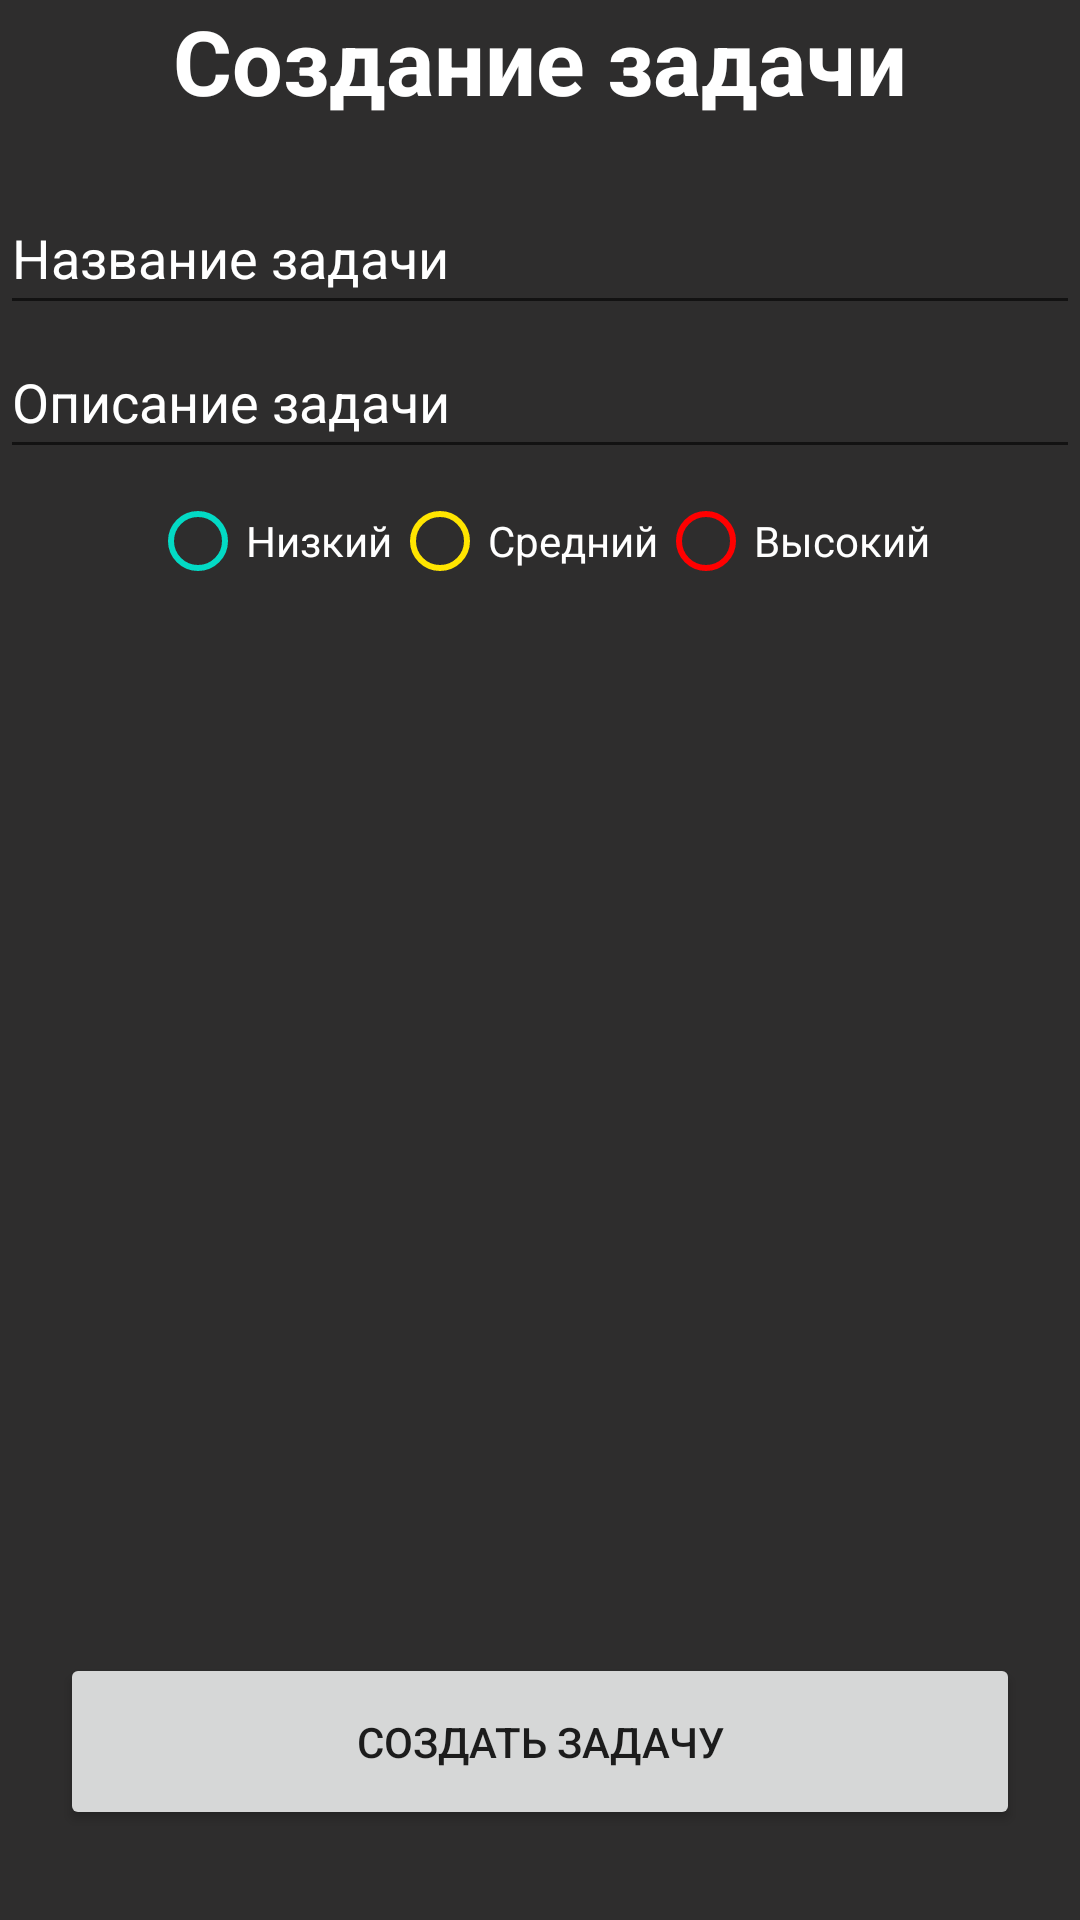

Layout XML and referenced resources for this Android screen:
<!-- AndroidManifest.xml: application theme Theme.AndroidTodoList -->
<!-- res/layout/activity_add_task.xml -->
<?xml version="1.0" encoding="utf-8"?>
<androidx.constraintlayout.widget.ConstraintLayout xmlns:android="http://schemas.android.com/apk/res/android"
    xmlns:app="http://schemas.android.com/apk/res-auto"
    android:background="@color/background"
    xmlns:tools="http://schemas.android.com/tools"
    android:layout_width="match_parent"
    android:layout_height="match_parent"
    tools:context=".AddTaskActivity">

    <TextView
        android:id="@+id/textViewTitleAddTask"
        android:layout_width="match_parent"
        android:layout_height="wrap_content"
        android:text="@string/str_create_task"
        android:textStyle="bold"
        android:textSize="30sp"
        android:textAlignment="center"
        android:textColor="@color/white"

        app:layout_constraintStart_toStartOf="parent"
        app:layout_constraintEnd_toEndOf="parent"
        app:layout_constraintTop_toTopOf="parent"/>




    <LinearLayout
        android:layout_width="match_parent"
        android:layout_height="0dp"
        android:layout_marginTop="20dp"
        app:layout_constraintTop_toBottomOf="@+id/textViewTitleAddTask"
        app:layout_constraintStart_toStartOf="parent"
        app:layout_constraintEnd_toEndOf="parent"
        android:orientation="vertical"
        android:gravity="center">

        <EditText
            android:id="@+id/editTextTitleAddTask"
            android:layout_width="match_parent"
            android:layout_height="wrap_content"
            android:hint="@string/str_title_task"
            android:inputType="text"
            android:minHeight="48dp"
            android:textColor="@color/white"
            android:textColorHint="@color/white"
            app:layout_constraintEnd_toEndOf="parent"
            app:layout_constraintStart_toStartOf="parent"
            app:layout_constraintTop_toTopOf="parent"
            android:autofillHints="" />

        <EditText
            android:id="@+id/editTextDescriptionTask"
            android:layout_width="match_parent"
            android:layout_height="wrap_content"
            android:hint="@string/str_description_task"
            android:inputType="textMultiLine"
            android:minHeight="48dp"
            android:textColor="@color/white"
            android:textColorHint="@color/white"
            app:layout_constraintEnd_toEndOf="parent"
            app:layout_constraintStart_toStartOf="parent"
            app:layout_constraintTop_toTopOf="parent"
            android:autofillHints="" />

        <RadioGroup
            android:id="@+id/radioGroupAddTask"
            android:layout_width="wrap_content"
            android:layout_height="wrap_content"
            android:orientation="horizontal">

            <RadioButton
                android:layout_width="wrap_content"
                android:layout_height="wrap_content"
                android:text="@string/srt_text_low"
                android:textColor="@color/white"
                android:buttonTint="@color/teal_200"
                />

            <RadioButton
                android:layout_width="wrap_content"
                android:layout_height="wrap_content"
                android:text="@string/srt_text_middle"
                android:textColor="@color/white"
                android:buttonTint="#FFE500" />

            <RadioButton
                android:layout_width="wrap_content"
                android:layout_height="wrap_content"
                android:text="@string/srt_text_high"
                android:textColor="@color/white"
                android:buttonTint="#FF0000"/>
        </RadioGroup>

    </LinearLayout>

    <Button
        android:id="@+id/btnAddTask"
        android:layout_width="match_parent"
        android:layout_height="wrap_content"
        android:text="@string/srt_create_task"
        app:layout_constraintBottom_toBottomOf="parent"
        app:layout_constraintStart_toStartOf="parent"
        app:layout_constraintEnd_toEndOf="parent"
        android:layout_marginBottom="30dp"
        android:layout_marginHorizontal="20dp"
        android:padding="20dp"
        />


</androidx.constraintlayout.widget.ConstraintLayout>
<!-- resources referenced by this layout -->
<resources>
  <color name="background">#2E2D2D</color>
  <color name="teal_200">#FF03DAC5</color>
  <color name="white">#FFFFFFFF</color>
  <string name="srt_create_task">Создать задачу</string>
  <string name="srt_text_high">Высокий</string>
  <string name="srt_text_low">Низкий</string>
  <string name="srt_text_middle">Средний</string>
  <string name="str_create_task">Создание задачи</string>
  <string name="str_description_task">Описание задачи</string>
  <string name="str_title_task">Название задачи</string>
  <style name="Theme.AndroidTodoList" parent="Theme.MaterialComponents.DayNight.NoActionBar">
          
          <item name="colorPrimary">@color/purple_500</item>
          <item name="colorPrimaryVariant">@color/purple_700</item>
          <item name="colorOnPrimary">@color/white</item>
          
          <item name="colorSecondary">@color/teal_200</item>
          <item name="colorSecondaryVariant">@color/teal_700</item>
          <item name="colorOnSecondary">@color/black</item>
          
          <item name="android:statusBarColor" tools:targetApi="l">?attr/colorPrimaryVariant</item>
          
      </style>
  <color name="purple_500">#FF6200EE</color>
  <color name="purple_700">#FF3700B3</color>
  <color name="teal_700">#FF018786</color>
  <color name="black">#FF000000</color>
</resources>
